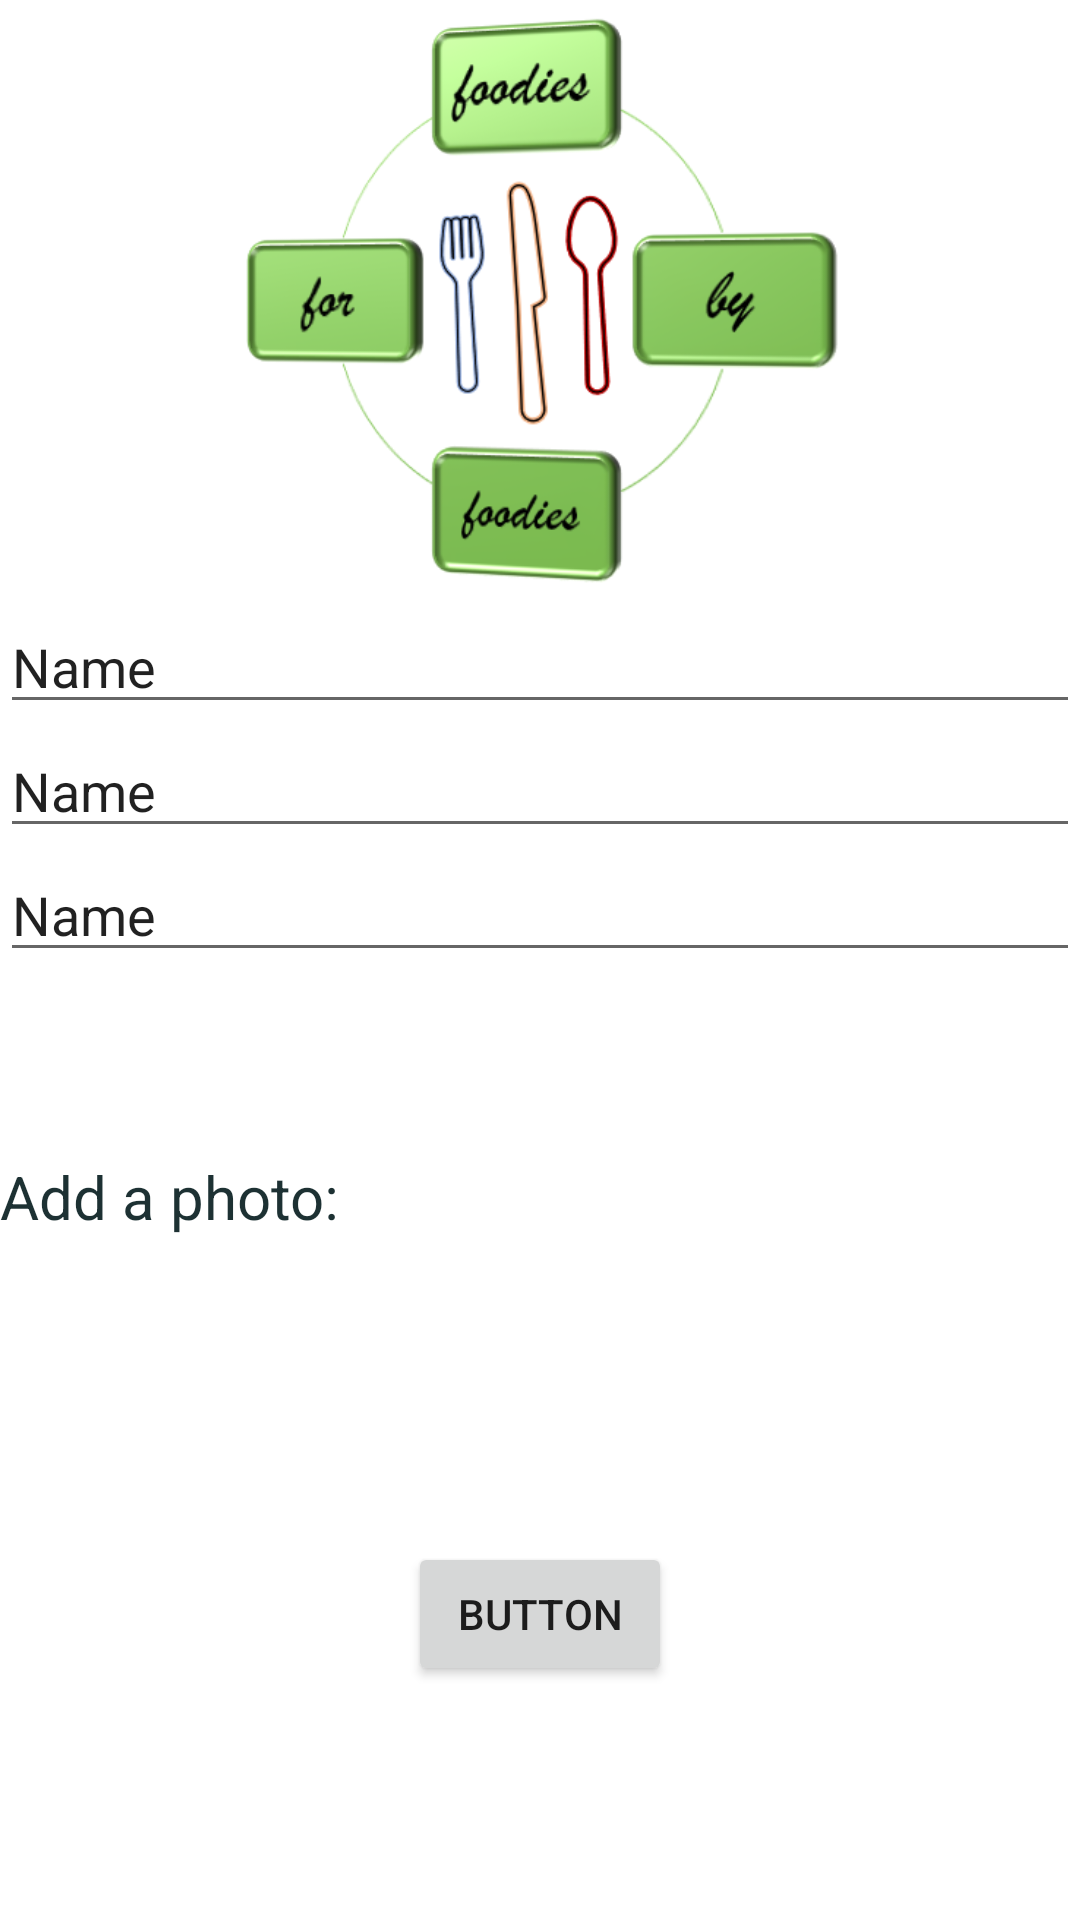

This screen was rendered from an Android layout file. Write that file and the resources it references.
<!-- AndroidManifest.xml: application theme Theme.Assignment -->
<!-- res/layout/activity_add_restaurant.xml -->
<?xml version="1.0" encoding="utf-8"?>
<LinearLayout xmlns:android="http://schemas.android.com/apk/res/android"
    xmlns:app="http://schemas.android.com/apk/res-auto"
    xmlns:tools="http://schemas.android.com/tools"
    android:layout_width="match_parent"
    android:layout_height="match_parent"
    android:orientation="vertical"
    tools:context=".AddRestaurantActivity">


    <ImageView
        android:layout_width="wrap_content"
        android:layout_height="200dp"
        android:layout_gravity="center"
        android:scaleType="centerInside"
        android:src="@drawable/logo"
        />

    <EditText
        android:id="@+id/editTextTextPersonName"
        android:layout_width="match_parent"
        android:layout_height="wrap_content"
        android:ems="10"
        android:inputType="textPersonName"
        android:text="Name" />

    <EditText
        android:id="@+id/editTextTextPersonName2"
        android:layout_width="match_parent"
        android:layout_height="wrap_content"
        android:ems="10"
        android:inputType="textPersonName"
        android:text="Name" />

    <EditText
        android:id="@+id/editTextTextPersonName3"
        android:layout_width="match_parent"
        android:layout_height="wrap_content"
        android:ems="10"
        android:inputType="textPersonName"
        android:text="Name" />

    <LinearLayout
        android:layout_width="match_parent"
        android:layout_height="wrap_content"
        android:orientation="horizontal">

        <TextView
            android:id="@+id/size"
            android:layout_width="wrap_content"
            android:layout_height="wrap_content"

            android:text="Add a photo:"
            android:textColor="#1D3133"
            android:textSize="20sp"
            android:layout_gravity="center"
            android:layout_marginRight="15dp"
            />

        <ImageView
            android:layout_width="200dp"
            android:layout_height="150dp"
            android:src="@drawable/ic_placeholder" />

    </LinearLayout>

    <Button
        android:id="@+id/button2"
        android:layout_width="wrap_content"
        android:layout_height="wrap_content"
        android:text="Button"
        android:layout_marginTop="40dp"
        android:layout_gravity="center"

        />

</LinearLayout>
<!-- resources referenced by this layout -->
<resources>
  <!-- drawable logo: jpg bitmap (drawable, 69297 bytes) -->
  <style name="Theme.Assignment" parent="Theme.MaterialComponents.DayNight.DarkActionBar">
          
          <item name="colorPrimary">@color/purple_500</item>
          <item name="colorPrimaryVariant">@color/purple_700</item>
          <item name="colorOnPrimary">@color/white</item>
          
          <item name="colorSecondary">@color/teal_200</item>
          <item name="colorSecondaryVariant">@color/teal_700</item>
          <item name="colorOnSecondary">@color/black</item>
          
          <item name="android:statusBarColor" tools:targetApi="l">?attr/colorPrimaryVariant</item>
          
      </style>
  <!-- not gathered from this repository: default colours our renderer supplied (Android Studio template values) -->
  <color name="purple_500">#FF6200EE</color>
  <color name="purple_700">#FF3700B3</color>
  <color name="teal_200">#FF03DAC5</color>
  <color name="teal_700">#FF018786</color>
  <color name="black">#FF000000</color>
  <color name="white">#FFFFFFFF</color>
</resources>
